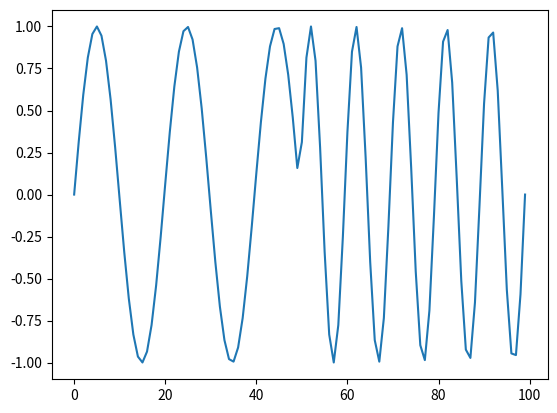

Here is the Python script that generated this plot:
import numpy as np
import matplotlib.pyplot as plt

def sinusoid_ts(length:int, frequency:float = 1, amplitude:float = 1, phase:float = 0) -> np.array:
    """
    Generate a sinusoidal time series.

    Parameters:
    - length (int): Length of the time series.
    - frequency (float, optional): Frequency of the sinusoidal wave in cycles per unit time. Default is 1.
    - amplitude (float, optional): Amplitude of the sinusoidal wave. Default is 1.
    - phase (float, optional): Phase shift of the sinusoidal wave in radians. Default is 0.

    Returns:
    - time_series (ndarray): Sinusoidal time series.
    """
    time = np.arange(length)
    sine_wave = amplitude * np.sin(2 * np.pi * frequency * time + phase)
    time_series = sine_wave
    return time_series


def time_varying_sinusoid_ts(length: int, frequency: float = 1, amplitude: float = 1, phase: float = 0, frequency_slope: float = 0) -> np.array:
    """
    Generate a time-varying sinusoidal time series.

    Parameters:
    - length (int): Length of the time series.
    - frequency (float, optional): Frequency of the sinusoidal wave in cycles per unit time. Default is 1.
    - amplitude (float, optional): Amplitude of the sinusoidal wave. Default is 1.
    - phase (float, optional): Phase shift of the sinusoidal wave in radians. Default is 0.
    - phase_variation (float, optional): Variation of phase over time in radians. Default is 0.

    Returns:
    - time_series (ndarray): Sinusoidal time series.
    """
    time = np.linspace(0, 10, length)
    frequency = frequency + frequency_slope * time
    time_series = amplitude * np.sin(2 * np.pi * frequency * time + phase)
    return time_series

def time_varying_sinusoid_ts(length: int, frequency_initial: float = 1, amplitude: float = 1, phase_initial: float = 0, t_split: float = 0) -> np.array:
    """
    Generate a time-varying sinusoidal time series.

    Parameters:
    - length (int): Length of the time series.
    - frequency (float, optional): Frequency of the sinusoidal wave in cycles per unit time. Default is 1.
    - amplitude (float, optional): Amplitude of the sinusoidal wave. Default is 1.
    - phase (float, optional): Phase shift of the sinusoidal wave in radians. Default is 0.
    - phase_variation (float, optional): Variation of phase over time in radians. Default is 0.

    Returns:
    - time_series (ndarray): Sinusoidal time series.
    """
    time = np.linspace(0, length, length)
    #fase = time % (2 * np.pi)
    period_phase = t_split/(1/frequency_initial) % 1
    frequency = np.where(time > t_split, frequency_initial*2, frequency_initial)
    phase = np.where(time > t_split, phase_initial + period_phase, phase_initial)
    
    time_series = amplitude * np.sin(2 * np.pi * frequency * time + phase)
    return time_series


def indicator_ts(length: int, start_index:int, end_index:int):
    """
    Generate a time series based on an indicator function, also known as a characteristic function.

    Parameters:
    - length (int): Length of the indicator function.
    - start_index (int): Index where the indicator function starts being 1.
    - end_index (int): Index where the indicator function ends being 1.

    Returns:
    - indicator (ndarray): Indicator function array where elements are 1 between start_index and end_index (inclusive),
      and 0 elsewhere.
    """
    indicator = np.zeros(length)
    indicator[start_index:end_index + 1] = 1
    return indicator

def particular_indicator_ts(length, idx):
    """
    Generate a time series based on an indicator function, also known as a characteristic function.

    Parameters:
    - length (int): Length of the indicator function.
    - idx (int): Index where the indicator function starts being 1.

    Returns:
    - indicator (ndarray): Indicator function array where elements are 1 between start_index until the end of the series,
      and 0 elsewhere.
    """
    return indicator_ts(length, idx, length-1)

def unit_impulse_function(length, idx):
    """
    Generate a time series based on the dirac delta function, also known as the unit impulse.

    Parameters:
    - length (int): Length of the indicator function.
    - idx (int): Index where the indicator is 1.

    Returns:
    - indicator (ndarray): Indicator function array where elements are 1 at idx,
      and 0 elsewhere.
    """
    return indicator_ts(length, idx, idx)

def linear_ts(length, slope=1, intercept=0):
    """
    Generate a linear function.

    Parameters:
    - length (int): Length of the linear function.
    - slope (float, optional): Slope of the linear function. Default is 1.
    - intercept (float, optional): Intercept of the linear function. Default is 0.

    Returns:
    - linear_series (ndarray): Linear function array generated with the formula: slope * time + intercept.
    """
    time = np.arange(length)
    linear_series = slope * time + intercept
    return linear_series

def exponential_function(length, decay_rate=1, initial_value=1):
    """
    Generate an exponential function.

    Parameters:
    - length (int): Length of the exponential function.
    - decay_rate (float, optional): Rate of decay of the exponential function. Default is 1.
    - initial_value (float, optional): Initial value of the exponential function. Default is 1.

    Returns:
    - exponential_series (ndarray): Exponential function array generated with the formula: initial_value * exp(-decay_rate * time).
    """
    time = np.arange(length)
    exponential_series = initial_value * np.exp(-decay_rate * time)
    return exponential_series


if __name__=='__main__':
    #plt.plot(sinusoid_ts(100, frequency=0.05, amplitude=1, phase=np.pi/2), )
    time_series = time_varying_sinusoid_ts(100, frequency_initial=5, t_split=50, amplitude=1, phase_initial=0)
    plt.plot(time_series)
    #plt.plot(indicator_ts(100, 10, 20))
    plt.show()
    print()